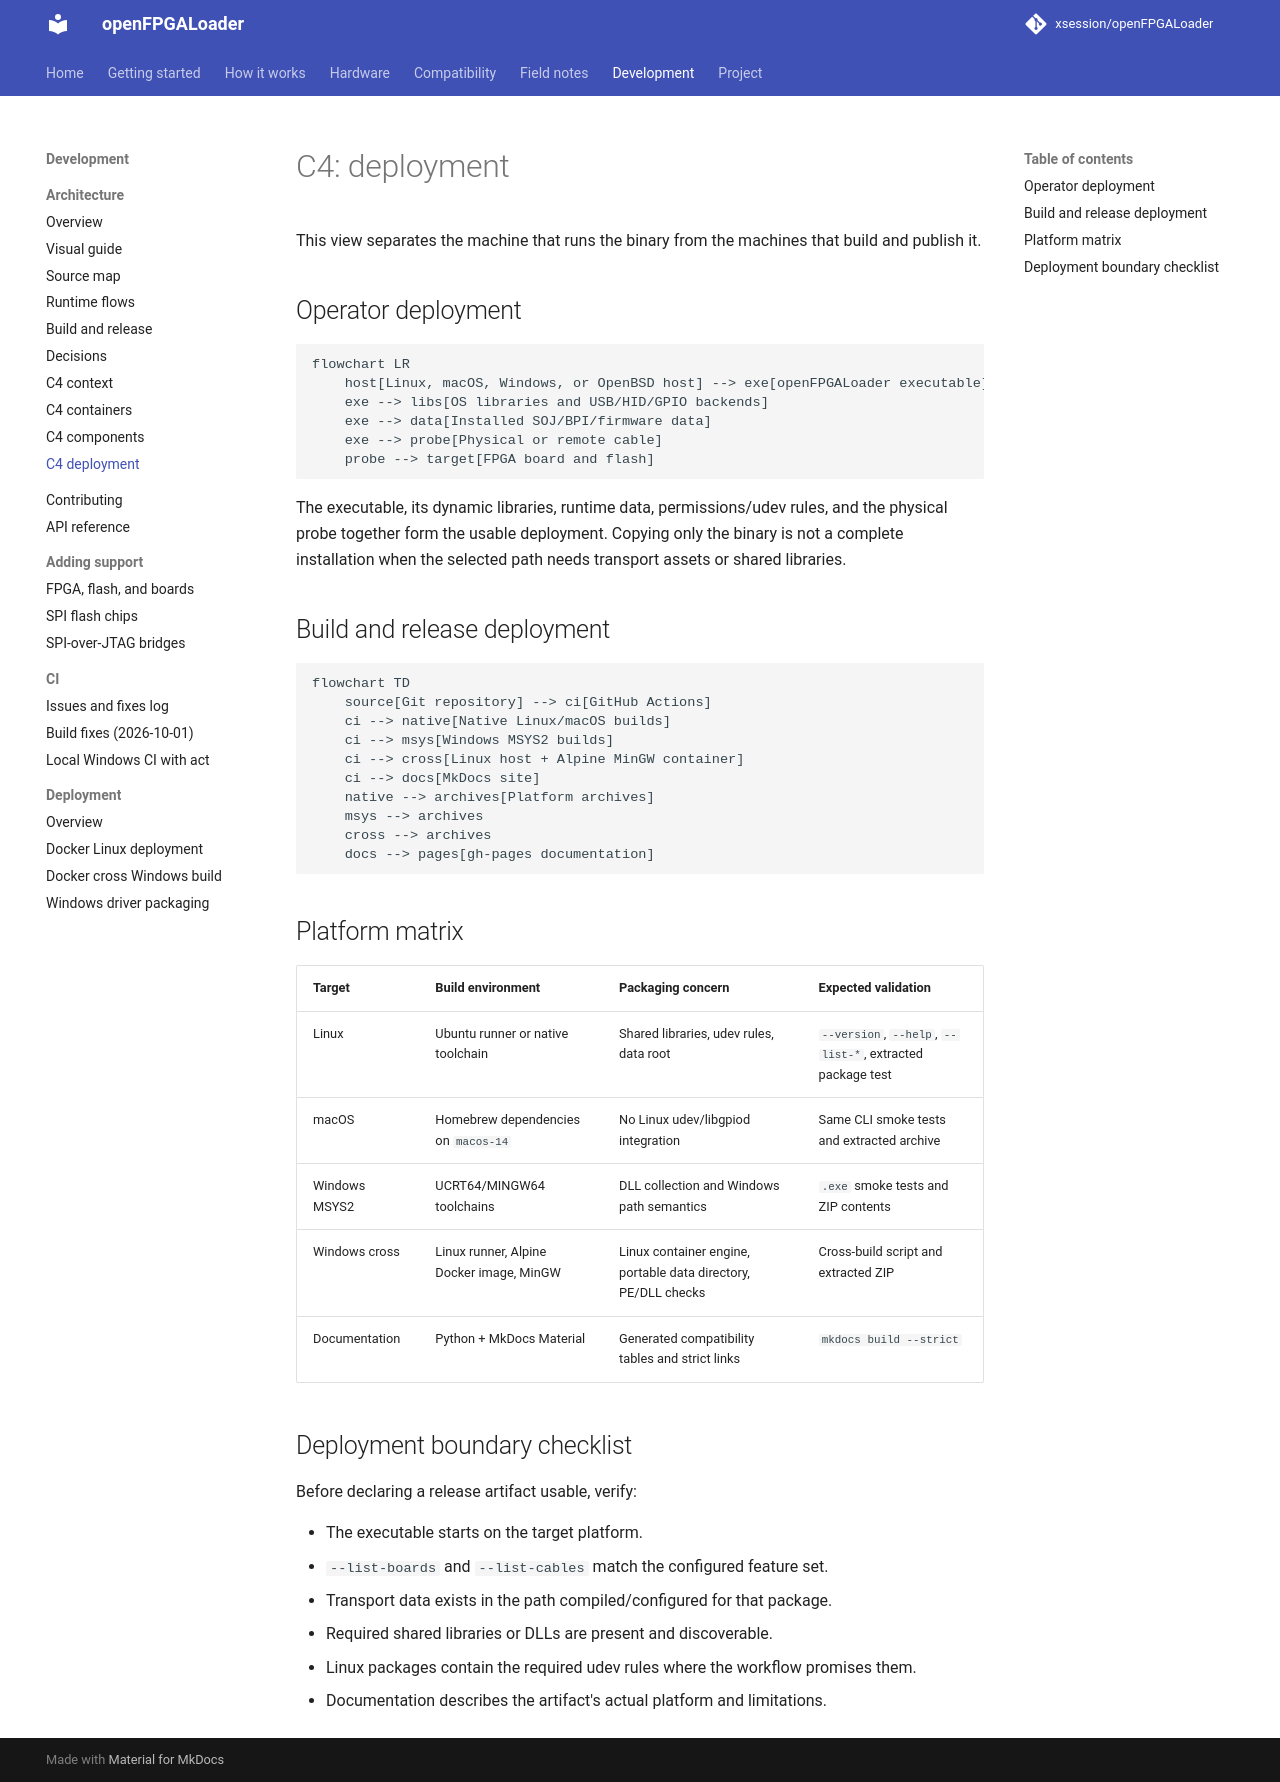

repository: xsession/openFPGALoader · page: development/architecture/c4/deployment/index.html · generator: mkdocs

# C4: deployment

This view separates the machine that runs the binary from the machines that
build and publish it.

## Operator deployment

```mermaid
flowchart LR
    host[Linux, macOS, Windows, or OpenBSD host] --> exe[openFPGALoader executable]
    exe --> libs[OS libraries and USB/HID/GPIO backends]
    exe --> data[Installed SOJ/BPI/firmware data]
    exe --> probe[Physical or remote cable]
    probe --> target[FPGA board and flash]
```

The executable, its dynamic libraries, runtime data, permissions/udev rules,
and the physical probe together form the usable deployment. Copying only the
binary is not a complete installation when the selected path needs transport
assets or shared libraries.

## Build and release deployment

```mermaid
flowchart TD
    source[Git repository] --> ci[GitHub Actions]
    ci --> native[Native Linux/macOS builds]
    ci --> msys[Windows MSYS2 builds]
    ci --> cross[Linux host + Alpine MinGW container]
    ci --> docs[MkDocs site]
    native --> archives[Platform archives]
    msys --> archives
    cross --> archives
    docs --> pages[gh-pages documentation]
```

## Platform matrix

| Target | Build environment | Packaging concern | Expected validation |
| --- | --- | --- | --- |
| Linux | Ubuntu runner or native toolchain | Shared libraries, udev rules, data root | `--version`, `--help`, `--list-*`, extracted package test |
| macOS | Homebrew dependencies on `macos-14` | No Linux udev/libgpiod integration | Same CLI smoke tests and extracted archive |
| Windows MSYS2 | UCRT64/MINGW64 toolchains | DLL collection and Windows path semantics | `.exe` smoke tests and ZIP contents |
| Windows cross | Linux runner, Alpine Docker image, MinGW | Linux container engine, portable data directory, PE/DLL checks | Cross-build script and extracted ZIP |
| Documentation | Python + MkDocs Material | Generated compatibility tables and strict links | `mkdocs build --strict` |

## Deployment boundary checklist

Before declaring a release artifact usable, verify:

- The executable starts on the target platform.
- `--list-boards` and `--list-cables` match the configured feature set.
- Transport data exists in the path compiled/configured for that package.
- Required shared libraries or DLLs are present and discoverable.
- Linux packages contain the required udev rules where the workflow promises
  them.
- Documentation describes the artifact's actual platform and limitations.
